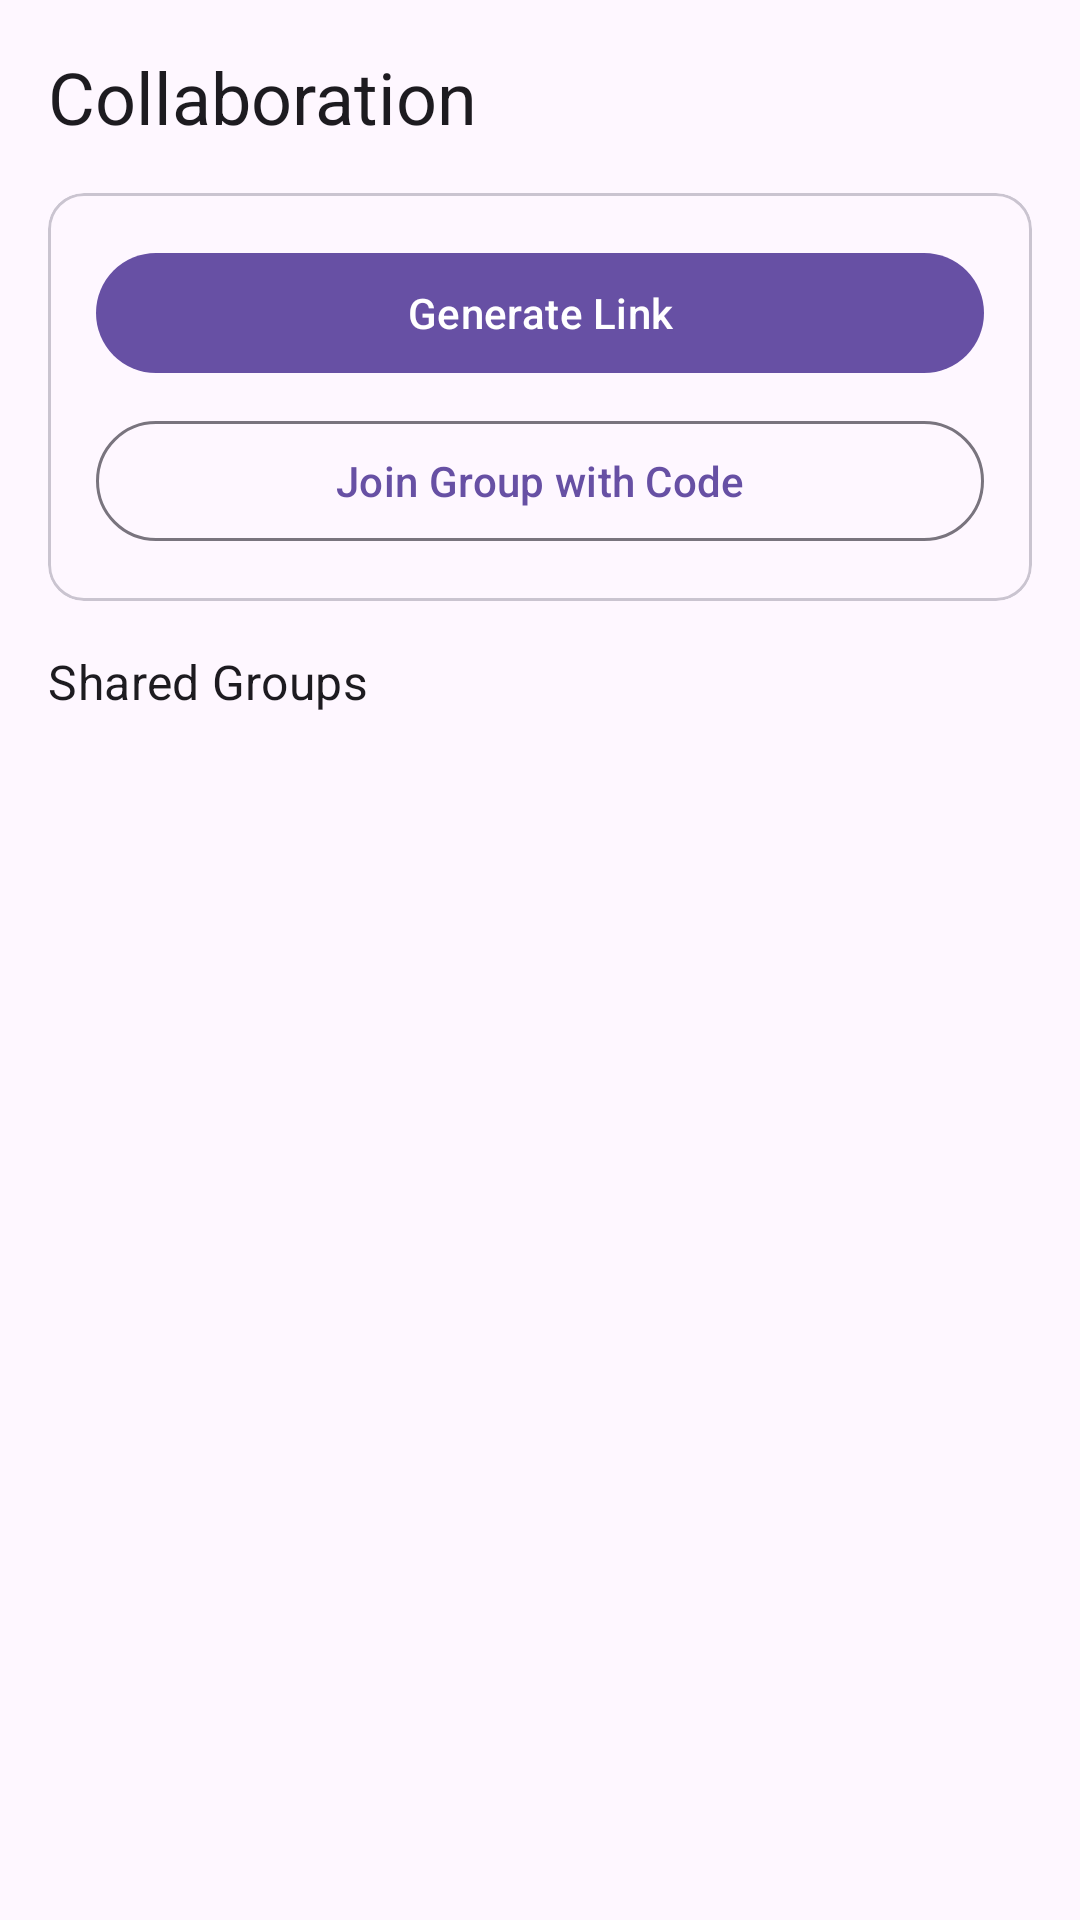

Here is an Android app screen rendered from its layout file. Give the layout XML and the strings, colors and styles it references.
<!-- AndroidManifest.xml: application theme Theme.CollabProductivity -->
<!-- res/layout/fragment_collaboration.xml -->
<?xml version="1.0" encoding="utf-8"?>
<LinearLayout xmlns:android="http://schemas.android.com/apk/res/android"
    xmlns:app="http://schemas.android.com/apk/res-auto"
    android:layout_width="match_parent"
    android:layout_height="match_parent"
    android:orientation="vertical"
    android:padding="16dp">

    <com.google.android.material.textview.MaterialTextView
        android:layout_width="wrap_content"
        android:layout_height="wrap_content"
        android:layout_marginBottom="16dp"
        android:text="@string/title_collaboration"
        android:textAppearance="?attr/textAppearanceHeadline5" />

    <com.google.android.material.card.MaterialCardView
        android:layout_width="match_parent"
        android:layout_height="wrap_content"
        android:layout_marginBottom="16dp">

        <LinearLayout
            android:layout_width="match_parent"
            android:layout_height="wrap_content"
            android:orientation="vertical"
            android:padding="16dp">

            <com.google.android.material.button.MaterialButton
                android:id="@+id/btn_generate_link"
                android:layout_width="match_parent"
                android:layout_height="wrap_content"
                android:text="@string/btn_generate_link"
                app:icon="@drawable/outline_add_link_24" />

            <com.google.android.material.button.MaterialButton
                android:id="@+id/btn_join_group"
                android:layout_width="match_parent"
                android:layout_height="wrap_content"
                android:layout_marginTop="8dp"
                android:text="Join Group with Code"
                style="@style/Widget.Material3.Button.OutlinedButton"
                app:icon="@drawable/outline_ad_group_24" />

            <com.google.android.material.textview.MaterialTextView
                android:id="@+id/text_link"
                android:layout_width="match_parent"
                android:layout_height="wrap_content"
                android:layout_marginTop="8dp"
                android:textAppearance="?attr/textAppearanceBody2"
                android:visibility="gone" />
        </LinearLayout>
    </com.google.android.material.card.MaterialCardView>

    <com.google.android.material.textview.MaterialTextView
        android:layout_width="wrap_content"
        android:layout_height="wrap_content"
        android:layout_marginBottom="8dp"
        android:text="@string/label_shared_groups"
        android:textAppearance="?attr/textAppearanceSubtitle1" />

    <androidx.recyclerview.widget.RecyclerView
        android:id="@+id/recycler_view_shared"
        android:layout_width="match_parent"
        android:layout_height="0dp"
        android:layout_weight="1"
        android:clipToPadding="false" />

    <com.google.android.material.textview.MaterialTextView
        android:id="@+id/text_empty_shared"
        android:layout_width="match_parent"
        android:layout_height="0dp"
        android:layout_weight="1"
        android:gravity="center"
        android:text="@string/empty_shared"
        android:textAppearance="?attr/textAppearanceBody1"
        android:visibility="gone" />

</LinearLayout>
<!-- resources referenced by this layout -->
<resources>
  <string name="btn_generate_link">Generate Link</string>
  <string name="empty_shared">No shared groups yet</string>
  <string name="label_shared_groups">Shared Groups</string>
  <string name="title_collaboration">Collaboration</string>
  <style name="Theme.CollabProductivity" parent="Theme.Notionary" />
  <style name="Theme.Notionary" parent="Theme.Material3.DayNight">
          
      </style>
</resources>
